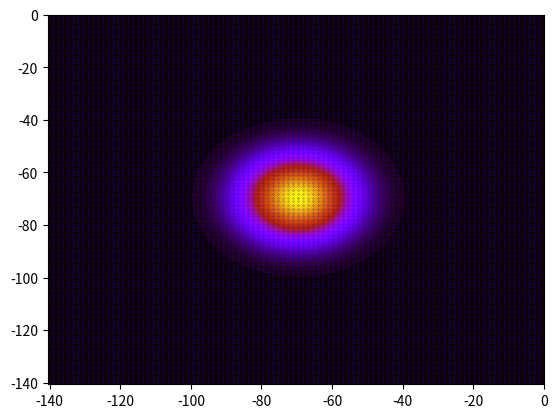

Source code (Python):
"""
Module to create a 2-Dimensional Gaussian Wavepacket at t=0
"""
import numpy as np
import matplotlib.pyplot as plt


def Crystal(m, n):
    """
    ============================================================================
    Function to create a square/rectangular crystal
    ============================================================================
    The square/rectangular crystal crystal that is created here is the same as in 
    Refs. 1 and 2. There are armchairs in the x direction and zig zags in the y direction. 
    Each carbon atom has a unique label {n,m}, where n refers to the row number and
    m to the column number.

    The coordinates of each carbon atom are created in sets of columns, since
    there is an intrinsic regularity that can be exploited in vector form.

    In later calculations, we require a vector form of all the coordinates. This
    vector is arrange as a column vector composed of each column of carbon atoms.

    Inputs
    -----------
    m : integer
        Number of atoms along the x-direction

    n : integer
        Numver of atoms along the y-direction

    Parameters
    -----------
    a : float
        Lattice size parameter of graphene

    Returns
    ----------
    X,
    Y,
    X_0,
    Y_0

    """

    assert type(n) is int, "Initial number of rows of carbon atoms must be an integer"
    assert type(m) is int, "Initial number of columns of carbon atoms must be an integer"

    #Lattice parameters in the y and x direction, respectively.
    a = 1.42
    b = 1.42

    #Creating initial arrays for populating the x and y values of each carbon atom.
    X = np.zeros((m,n))
    Y = np.zeros((n,m))

    #Creating a list from 0 to n for each atom in a column. This is reshaped
    #such that further operations can be performed.
    y_1 = np.arange(n)
    y_1 = y_1.reshape((n,1))

    #Each column has regularly spaced atoms.
    Y[:,0:m] = - a*y_1

    #Reshaping for further calculations
    Y_T = Y.T
    Y = Y_T.reshape((n*m,1))

    #Creating a list from 0 to n for each atom in a column. This is reshaped
    #such that further operations can be performed.
    x_1 = np.arange(m)
    x_1 = x_1.reshape((m,1))
    X[:,] = - b*x_1

    #Reshaping for further calculations
    X = X.reshape((n*m,1))

    #Defining initial position of wave packet.
    X_0 = X[int(n*m/2 - m/2)-1]
    Y_0 = Y[int(n*m/2 - m/2)-1]

    return X, Y, X_0, Y_0


def Psi(s, kx, ky, m, n,pos):
    """
    ===========================================================================
    Creation of a 2D Gaussian wavepacket
    ===========================================================================
    Initial Gaussian wave packet distributed on the sites of each carbon atom.


    Inputs
    -----------
    s : float
        Width of gaussian Wavepacket
    sigma : float
        Phase of guassian Wavepacket
    kx, ky : float
        wavenumbers along x and y directions

    m  : Number of atoms along x
    n  : Number of atoms along y


    Returns
    -----------
    Psi : ndarray (mxn,1), complex
        a matrix with the value of the wavefunction defined at each atom

    """

    assert type(n) is int, "Initial number of rows of carbon atoms must be an integer"
    assert type(m) is int, "Initial number of columns of carbon atoms must be an integer"
    #also need to assert that the other numbers are real ...

    #calling Crystal function to import all of the positions of atoms and
    #the initial wave packet position
    X, Y, X_0, Y_0 = pos

    #Defining and empty array of complex type for populating
    Psi = np.zeros((n*m,1),dtype=complex)

    #Calculating normalised wave packet
    Psi = (np.exp(-0.5*(((X - X_0)/s)**2 + ((Y - Y_0)/s)**2))*np.exp((kx*X + ky*Y)*1j))/np.sqrt(4*np.pi*s)

    return Psi

if __name__ == "__main__":
    pos = Crystal(100,100)
    Psi = Psi(14, 0.1, 0.1, 100, 100, pos)
    X,Y,X0,Y0 = pos
    pd = np.abs(Psi)**2
    plt.contourf(X.reshape((100,100)),Y.reshape((100,100)),pd.reshape((100,100)),100, cmap = 'gnuplot')
    plt.plot(X,Y,'bo',markersize = 0.2)
    plt.plot(X0,Y0,'ro',markersize = 0.2)
    plt.show()
